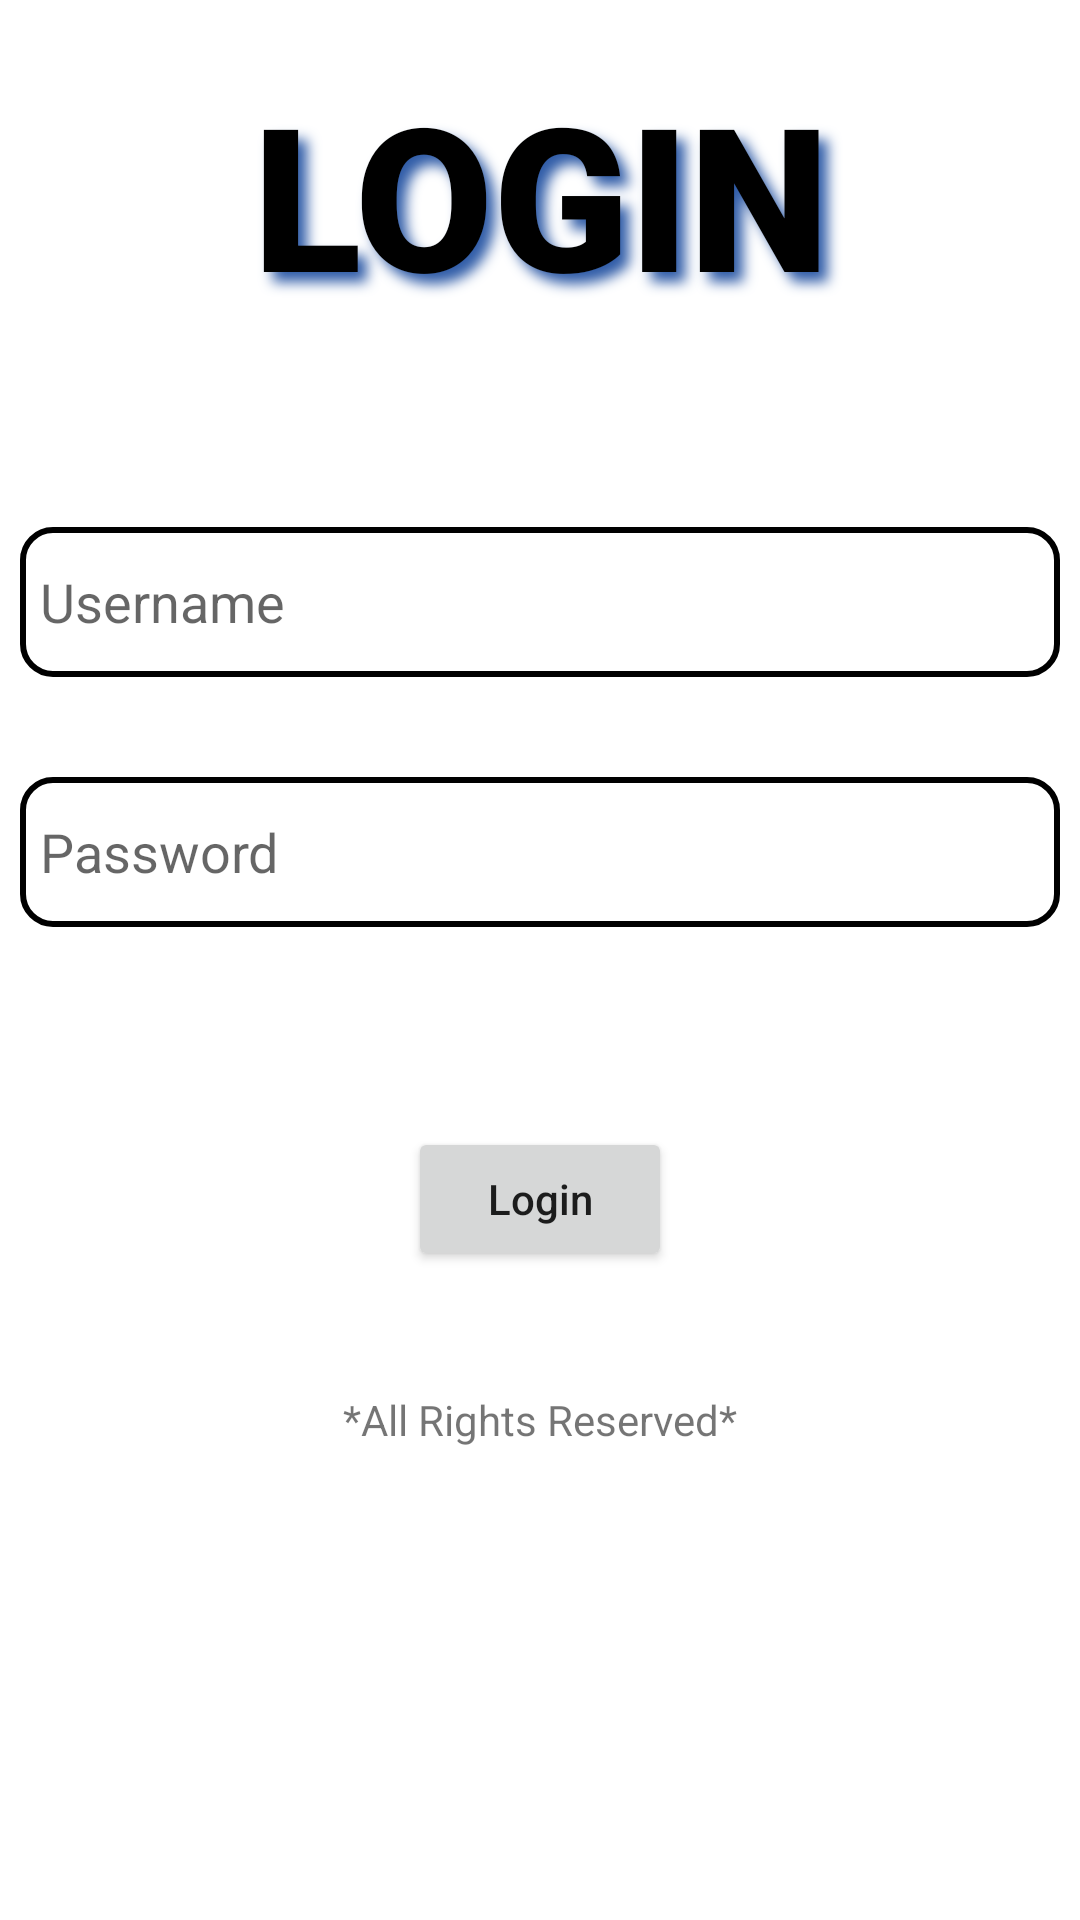

Layout XML and referenced resources for this Android screen:
<!-- AndroidManifest.xml: application theme Theme.TCAi -->
<!-- res/layout/activity_main.xml -->
<?xml version="1.0" encoding="utf-8"?>
<LinearLayout xmlns:android="http://schemas.android.com/apk/res/android"
    xmlns:app="http://schemas.android.com/apk/res-auto"
    xmlns:tools="http://schemas.android.com/tools"
    android:layout_width="match_parent"
    android:layout_height="match_parent"
    tools:context=".MainActivity"
    android:orientation="vertical"
    android:padding="20px"
    android:background="#FFFFFF"
    >

    <ScrollView
        android:layout_width="match_parent"
        android:layout_height="match_parent">
        <LinearLayout
            android:layout_width="match_parent"
            android:layout_height="wrap_content"
            android:orientation="vertical">

    <TextView
        android:layout_width="match_parent"
        android:layout_height="wrap_content"
        android:text="LOGIN"
        android:textColor="@color/black"
        android:gravity="center"
        android:layout_marginTop="40px"
        android:textStyle="bold"
        android:fontFamily="sans-serif-black"
        android:textSize="200px"
        android:shadowColor="#315DA8"
        android:shadowRadius="10"
        android:shadowDy="10"
        android:shadowDx="9"
        />

    <EditText
        android:layout_width="match_parent"
        android:layout_height="150px"
        android:hint="Username"
        android:layout_marginTop="200px"
        android:inputType="text"
        android:background="@drawable/form"
        android:id="@+id/username"
        android:padding="20px"
        android:textColor="@color/black"

        />
    <EditText
        android:layout_width="match_parent"
        android:layout_height="150px"
        android:hint="Password"
        android:padding="20px"
        android:inputType="textPassword"
        android:background="@drawable/form"
        android:layout_marginTop="100px"
        android:id="@+id/password"
        android:textColor="@color/black"
        />
    <Button
        android:layout_width="wrap_content"
        android:layout_height="wrap_content"
        android:text="Login"
        android:textAllCaps="false"
        android:gravity="center"
        android:layout_gravity="center"
        android:layout_marginTop="200px"
        android:id="@+id/login"
        />
    <TextView
        android:layout_width="match_parent"
        android:layout_height="wrap_content"
        android:text="*All Rights Reserved*"
        android:gravity="center"
        android:layout_marginTop="120px"
        />
        </LinearLayout>
    </ScrollView>
</LinearLayout>
<!-- resources referenced by this layout -->
<resources>
  <!-- drawable form (drawable) -->
  <?xml version="1.0" encoding="utf-8"?>
  <shape
      xmlns:android="http://schemas.android.com/apk/res/android"
      android:shape="rectangle">
  
      <corners android:radius="10dp" />
  
      
      <stroke android:width="2dp" android:color="#000000" />
  
  
  
  </shape>
  <style name="Theme.TCAi" parent="Theme.MaterialComponents.DayNight.NoActionBar">
          
          <item name="colorPrimary">@color/purple_500</item>
          <item name="colorPrimaryVariant">@color/purple_700</item>
          <item name="colorOnPrimary">@color/white</item>
          
          <item name="colorSecondary">@color/teal_200</item>
          <item name="colorSecondaryVariant">@color/teal_700</item>
          <item name="colorOnSecondary">@color/black</item>
          
          <item name="android:statusBarColor">?attr/colorPrimaryVariant</item>
          
      </style>
  <!-- not gathered from this repository: default colours our renderer supplied (Android Studio template values) -->
  <color name="purple_500">#FF6200EE</color>
  <color name="purple_700">#FF3700B3</color>
  <color name="teal_200">#FF03DAC5</color>
  <color name="teal_700">#FF018786</color>
  <color name="black">#FF000000</color>
  <color name="white">#FFFFFFFF</color>
</resources>
